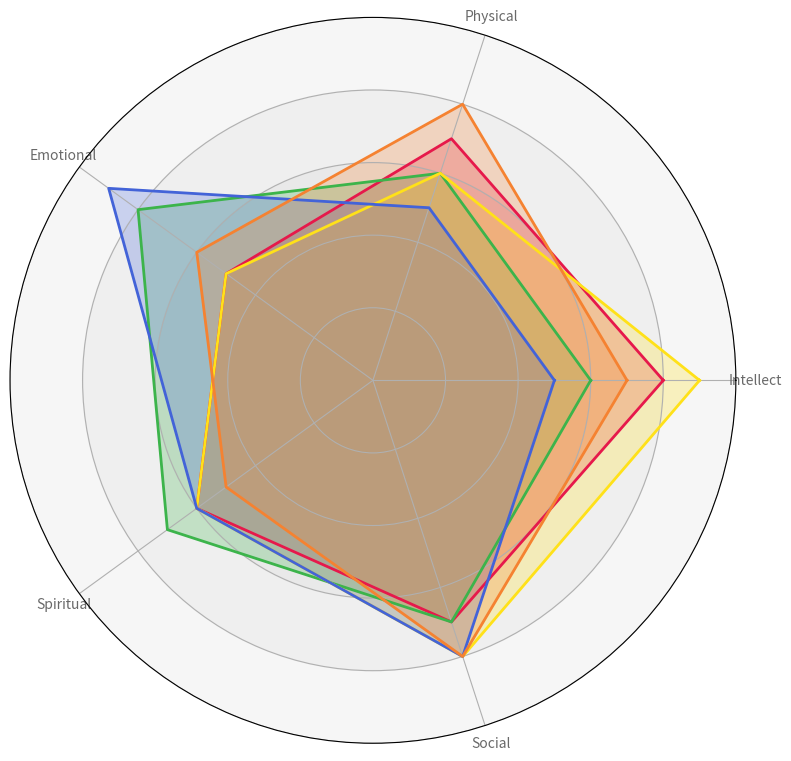

Here is the Python script that generated this plot:
import numpy as np
import matplotlib.pyplot as plt
from matplotlib.patches import Circle

categories = ['Intellect', 'Physical', 'Emotional', 'Spiritual', 'Social']
aries = [8, 7, 5, 6, 7]
taurus = [6, 6, 8, 7, 7]
gemini = [9, 6, 5, 6, 8]
cancer = [5, 5, 9, 6, 8]
leo = [7, 8, 6, 5, 8]

zodiac_data = np.array([aries, taurus, gemini, cancer, leo])

num_vars = len(categories)
angles = np.linspace(0, 2 * np.pi, num_vars, endpoint=False).tolist()
angles += angles[:1]

def plot_radar(ax, data, colors):
    for idx, d in enumerate(data):
        values = d.tolist()
        values += values[:1]
        ax.plot(angles, values, color=colors[idx], linewidth=2)
        ax.fill(angles, values, color=colors[idx], alpha=0.25)

fig, ax = plt.subplots(figsize=(8, 8), subplot_kw=dict(polar=True))

# New set of colors
colors = ['#e6194b', '#3cb44b', '#ffe119', '#4363d8', '#f58231']
plot_radar(ax, zodiac_data, colors)

plt.xticks(angles[:-1], categories, color='dimgray', size=10)

ax.set_yticklabels([])
ax.set_ylim(0, 10)
for y in range(2, 11, 2):
    ax.add_patch(Circle((0,0), y, transform=ax.transData._b, color='lightgrey', alpha=0.2, zorder=0))

plt.tight_layout()
plt.show()